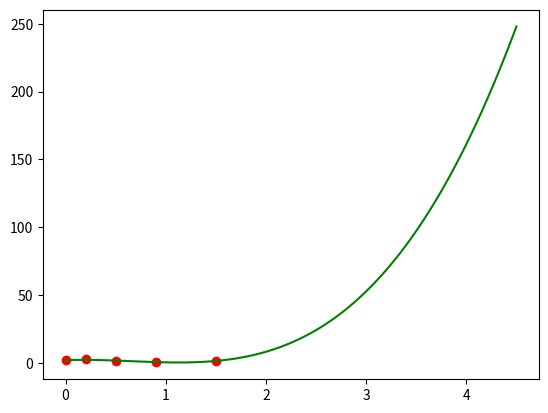

This chart was generated by the following Python code:
import matplotlib.pyplot as plt
from scipy.interpolate import UnivariateSpline
import numpy as np

x = [0 , 0.2, 0.5, 0.9, 1.5]
y = [1.75, 2.68, 1.24, 0.72, 1.35]

spl = UnivariateSpline(x,y) #Побудова сплайна
xs = np.linspace(0, 4.5, 1000)
plt.plot(x,y,'ro',xs,spl(xs),'g')
plt.show()
